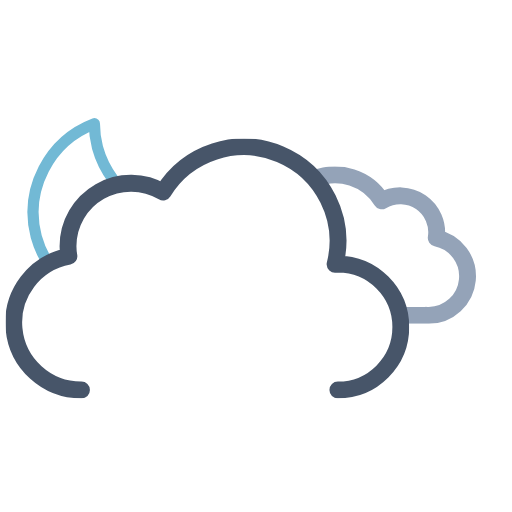
t = 0.00 s
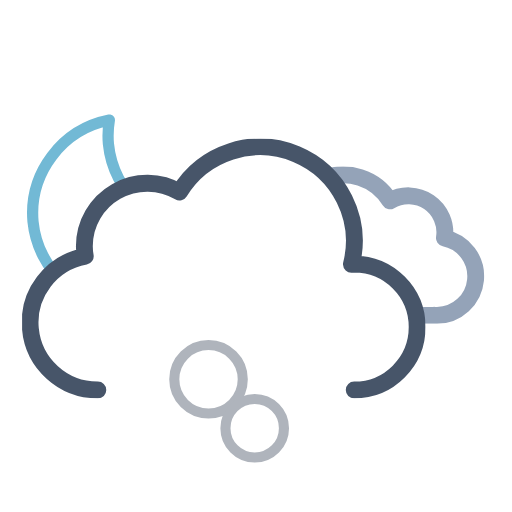
t = 1.21 s
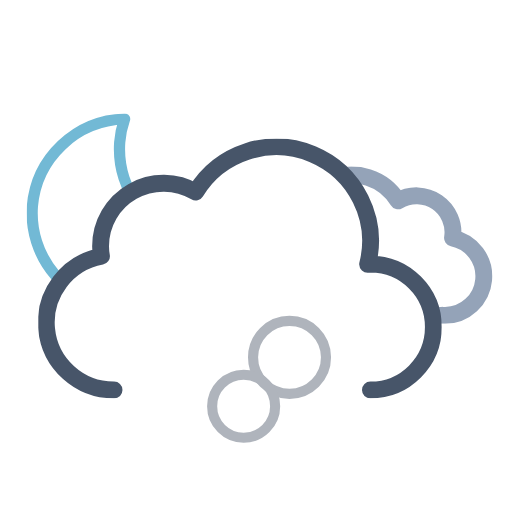
t = 2.41 s
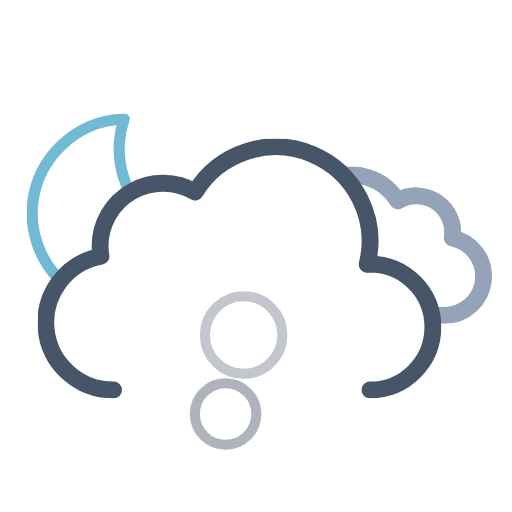
t = 3.62 s
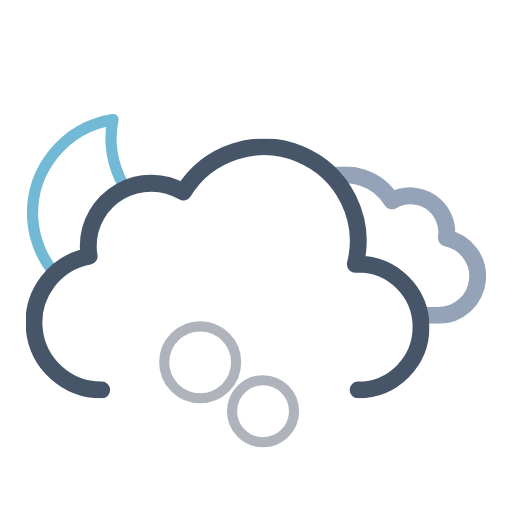
t = 4.50 s
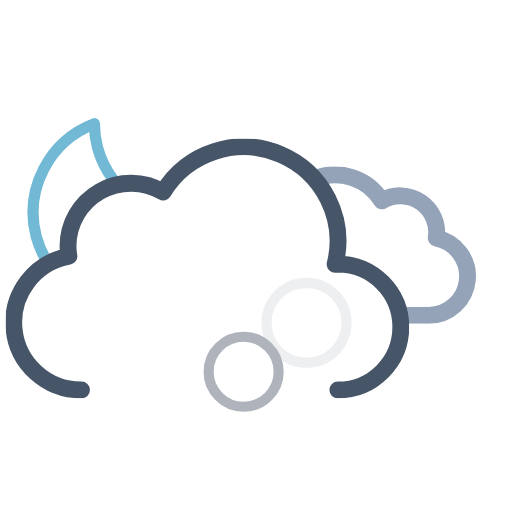
t = 6.00 s

The animated SVG that drew these frames (rendered in a browser with its animation timeline set to each time). Animation: 14 SMIL elements (animate=6,animateTransform=8); one cycle of 6.00 s, repeats indefinitely.

<svg xmlns="http://www.w3.org/2000/svg" xmlns:xlink="http://www.w3.org/1999/xlink" viewBox="41.222 16.972 455.556 455.556"><defs><symbol id="d" viewBox="0 0 178 178"><path fill="none" stroke="#72b9d5" stroke-linecap="round" stroke-linejoin="round" stroke-width="10" d="M163.6 110.4a84.8 84.8 0 01-85.4-84.3A83.3 83.3 0 0181 5 84.7 84.7 0 005 88.7 84.8 84.8 0 0090.4 173a85.2 85.2 0 0082.6-63.1 88 88 0 01-9.4.5Z"><animateTransform additive="sum" attributeName="transform" dur="6s" repeatCount="indefinite" type="rotate" values="-15 86 86; 9 86 86; -15 86 86"/></path></symbol><symbol id="f" viewBox="0 0 214.3 140.1"><path fill="none" stroke="#94a3b8" stroke-linejoin="round" stroke-width="15" d="M7.5 100.2a32.4 32.4 0 0032.4 32.4h129.8v-.1l2.3.1a34.8 34.8 0 006.5-68.9 32.4 32.4 0 00-48.5-33 48.6 48.6 0 00-88.6 37.1h-1.5a32.4 32.4 0 00-32.4 32.4Z"/></symbol><symbol id="g" viewBox="0 0 359 231"><path fill="none" stroke="#475569" stroke-linecap="round" stroke-linejoin="round" stroke-width="15" d="M295.5 223.5a56 56 0 000-112l-2.5.1a83.9 83.9 0 00-153-64.2 56 56 0 00-84.6 48.1 56.6 56.6 0 00.8 9 60 60 0 0011.2 119"/></symbol><symbol id="e" overflow="visible" viewBox="0 0 447.7 371.5"><g clip-path="url(#a)"><use xlink:href="#f" width="214.3" height="140.1" transform="translate(195.51 165.01)"><animateTransform additive="sum" attributeName="transform" dur="6s" repeatCount="indefinite" type="translate" values="-9 0; 9 0; -9 0"/></use></g><use xlink:href="#g" width="359" height="231" transform="translate(0 140.5)"><animateTransform additive="sum" attributeName="transform" dur="6s" repeatCount="indefinite" type="translate" values="-18 0; 18 0; -18 0"/></use></symbol><symbol id="c" viewBox="0 0 512 371.5"><g clip-path="url(#b)"><use xlink:href="#d" width="178" height="178" transform="translate(65 118)"/></g><use xlink:href="#e" width="447.7" height="371.5" transform="translate(64.34)"/></symbol><symbol id="h" overflow="visible" viewBox="0 0 173 217"><circle cx="88.5" cy="188.5" r="24" fill="none" stroke="#afb4bc" stroke-miterlimit="10" stroke-width="9" opacity="0"><animateTransform id="x1" additive="sum" attributeName="transform" begin="0s; x1.end+.75s" dur="2.25s" type="translate" values="0 0; -58 -118"/><animate id="y1" attributeName="r" begin="0s; y1.end+.75s" dur="2.25s" values="24; 36"/><animate id="z1" attributeName="opacity" begin="0s; y1.end+.75s" dur="2.25s" keyTimes="0; .17; .83; 1" values="0; 1; 1; 0"/></circle><circle cx="88.5" cy="188.5" r="24" fill="none" stroke="#afb4bc" stroke-miterlimit="10" stroke-width="9" opacity="0"><animateTransform id="x2" additive="sum" attributeName="transform" begin=".83s; x2.end+.75s" dur="2.25s" type="translate" values="0 0; 58 -118"/><animate id="y2" attributeName="r" begin=".83s; y2.end+.75s" dur="2.25s" values="24; 36"/><animate id="z2" attributeName="opacity" begin=".83s; z2.end+.75s" dur="2.25s" keyTimes="0; .17; .83; 1" values="0; 1; 1; 0"/></circle><circle cx="88.5" cy="188.5" r="24" fill="none" stroke="#afb4bc" stroke-miterlimit="10" stroke-width="9" opacity="0"><animateTransform id="x3" additive="sum" attributeName="transform" begin="1.66s; x3.end+.75s" dur="2.25s" type="translate" values="0 0; 0 -118"/><animate id="y3" attributeName="r" begin="1.66s; y3.end+.75s" dur="2.25s" values="24; 36"/><animate id="z3" attributeName="opacity" begin="1.66s; z3.end+.75s" dur="2.25s" keyTimes="0; .17; .83; 1" values="0; 1; 1; 0"/></circle></symbol><clipPath id="a"><path fill="none" d="M351.5 308a56 56 0 00-56-56l-2.5.1A83.7 83.7 0 00211.5 148V0h236.2v308Z"><animateTransform additive="sum" attributeName="transform" dur="6s" repeatCount="indefinite" type="translate" values="-18 0; 18 0; -18 0"/></path></clipPath><clipPath id="b"><path fill="none" d="M276 148a83.8 83.8 0 00-71.4 40 56 56 0 00-84.6 48 56.6 56.6 0 00.8 9A60 60 0 0072 304H0V0h276Z"><animateTransform additive="sum" attributeName="transform" dur="6s" repeatCount="indefinite" type="translate" values="-18 0; 18 0; -18 0"/></path></clipPath></defs><use xlink:href="#c" width="512" height="371.5"/><use xlink:href="#h" width="173" height="217" transform="translate(169.5 229.5)"/></svg>
